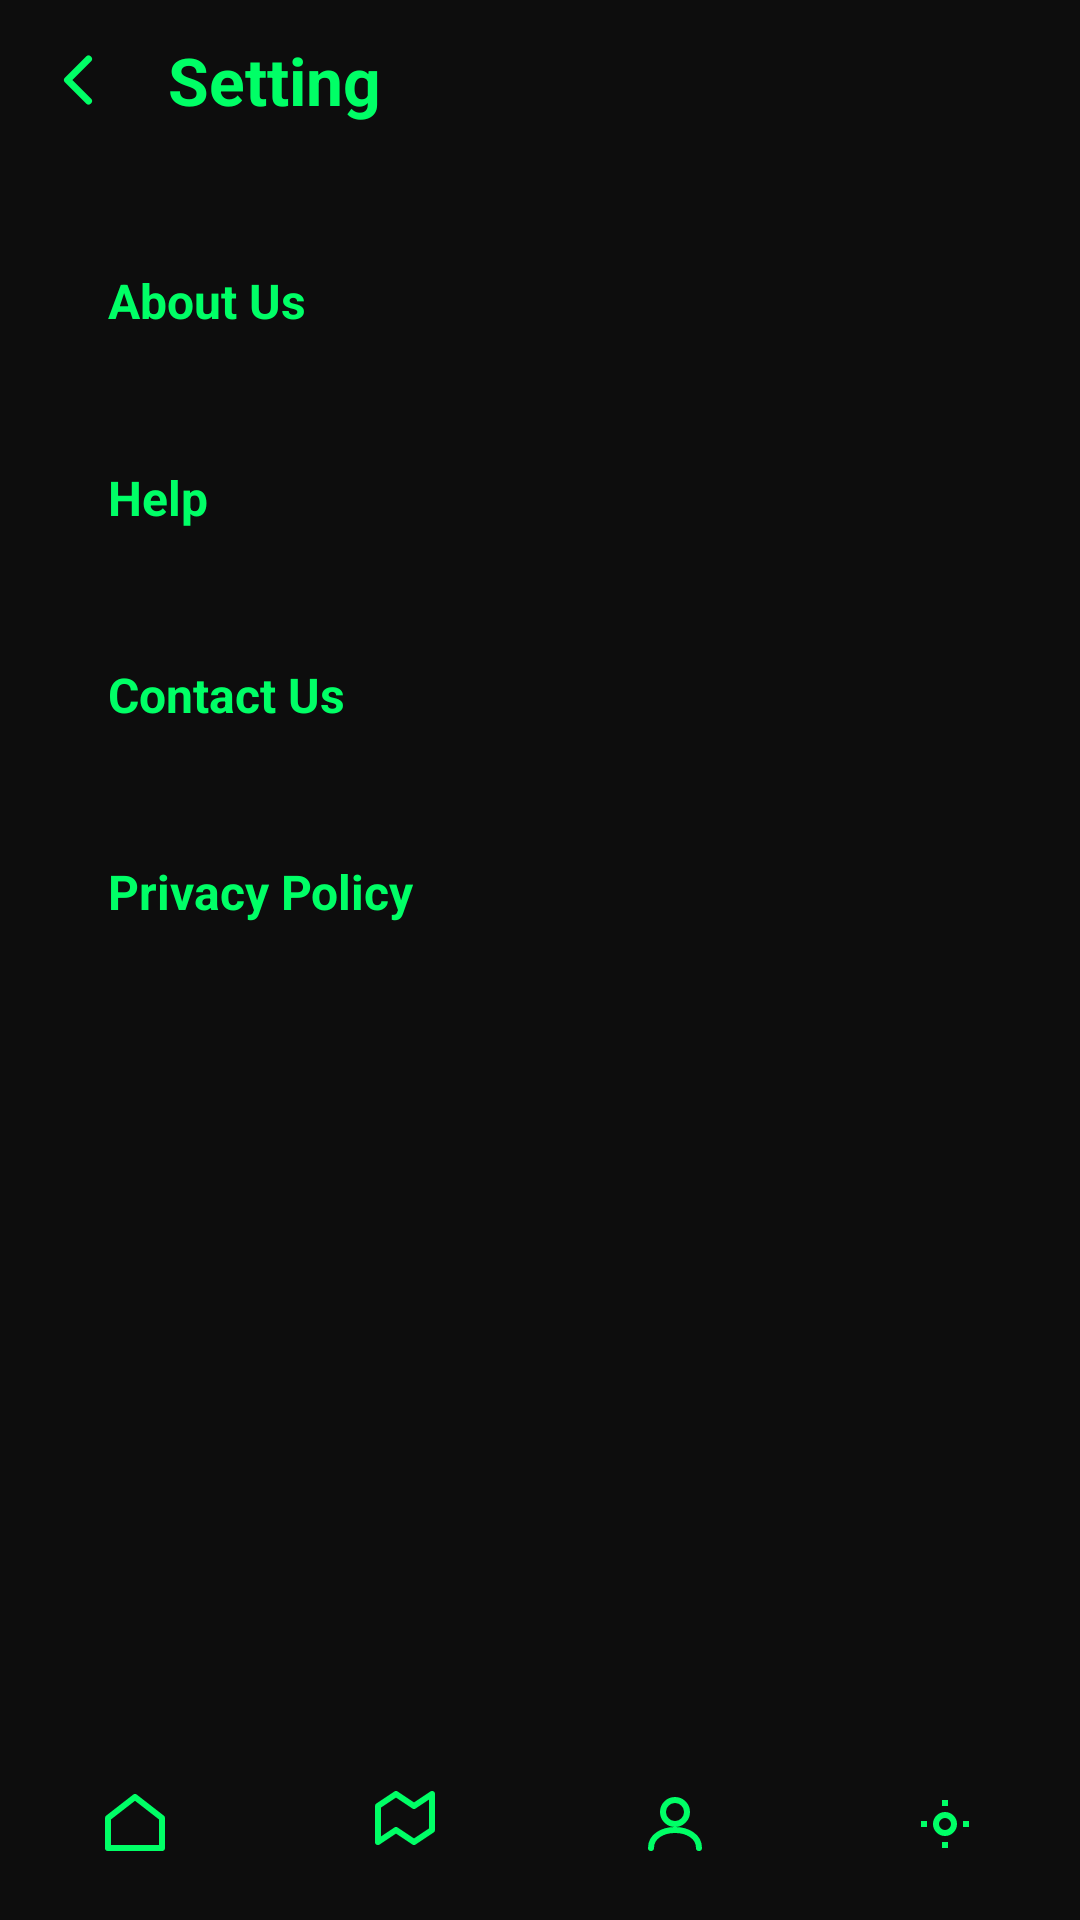

Here is an Android app screen rendered from its layout file. Give the layout XML and the strings, colors and styles it references.
<!-- AndroidManifest.xml: application theme Theme.EaVy20 -->
<!-- res/layout/setting.xml -->
<?xml version="1.0" encoding="utf-8"?>
<LinearLayout xmlns:android="http://schemas.android.com/apk/res/android"
    xmlns:app="http://schemas.android.com/apk/res-auto"
    android:orientation="vertical"
    android:background="@color/black"
    android:layout_width="match_parent"
    android:layout_height="match_parent">

    
    <LinearLayout
        android:layout_width="match_parent"
        android:layout_height="wrap_content"
        android:orientation="horizontal"
        android:gravity="center_vertical"
        android:padding="12dp"
        android:background="@drawable/bg_white_neon_border">

        <ImageView
            android:id="@+id/backButton"
            android:layout_width="28dp"
            android:layout_height="28dp"
            android:src="@drawable/ic_back"
            app:tint="@color/neon_green"
            android:contentDescription="Back"/>

        <TextView
            android:layout_marginStart="16dp"
            android:layout_width="wrap_content"
            android:layout_height="wrap_content"
            android:text="Setting"
            android:textColor="@color/neon_green"
            android:textSize="22sp"
            android:textStyle="bold"/>
    </LinearLayout>

    
    <LinearLayout
        android:layout_width="match_parent"
        android:layout_height="0dp"
        android:layout_weight="1"
        android:orientation="vertical"
        android:padding="20dp">

        <LinearLayout
            android:id="@+id/btnAboutUs"
            android:layout_width="match_parent"
            android:layout_height="wrap_content"
            android:padding="16dp"
            android:layout_marginBottom="12dp"
            android:background="@drawable/bg_white_neon_border"
            android:clickable="true"
            android:focusable="true">

            <TextView
                android:layout_width="wrap_content"
                android:layout_height="wrap_content"
                android:text="About Us"
                android:textColor="@color/neon_green"
                android:textSize="16sp"
                android:textStyle="bold"/>
        </LinearLayout>

        <LinearLayout
            android:id="@+id/btnHelp"
            android:layout_width="match_parent"
            android:layout_height="wrap_content"
            android:padding="16dp"
            android:layout_marginBottom="12dp"
            android:background="@drawable/bg_white_neon_border"
            android:clickable="true"
            android:focusable="true">

            <TextView
                android:layout_width="wrap_content"
                android:layout_height="wrap_content"
                android:text="Help"
                android:textColor="@color/neon_green"
                android:textSize="16sp"
                android:textStyle="bold"/>
        </LinearLayout>

        <LinearLayout
            android:id="@+id/btnContactUs"
            android:layout_width="match_parent"
            android:layout_height="wrap_content"
            android:padding="16dp"
            android:layout_marginBottom="12dp"
            android:background="@drawable/bg_white_neon_border"
            android:clickable="true"
            android:focusable="true">

            <TextView
                android:layout_width="wrap_content"
                android:layout_height="wrap_content"
                android:text="Contact Us"
                android:textColor="@color/neon_green"
                android:textSize="16sp"
                android:textStyle="bold"/>
        </LinearLayout>

        <LinearLayout
            android:id="@+id/btnPrivacyPolicy"
            android:layout_width="match_parent"
            android:layout_height="wrap_content"
            android:padding="16dp"
            android:background="@drawable/bg_white_neon_border"
            android:clickable="true"
            android:focusable="true">

            <TextView
                android:layout_width="wrap_content"
                android:layout_height="wrap_content"
                android:text="Privacy Policy"
                android:textColor="@color/neon_green"
                android:textSize="16sp"
                android:textStyle="bold"/>
        </LinearLayout>

    </LinearLayout>

    
    <LinearLayout
        android:layout_width="match_parent"
        android:layout_height="64dp"
        android:orientation="horizontal"
        android:background="@color/black"
        android:weightSum="4">

        <LinearLayout
            android:id="@+id/navHome"
            android:layout_width="0dp"
            android:layout_height="match_parent"
            android:layout_weight="1"
            android:gravity="center">
            <ImageView
                android:layout_width="24dp"
                android:layout_height="24dp"
                android:src="@drawable/ic_home"
                app:tint="@color/neon_green"/>
        </LinearLayout>

        <LinearLayout
            android:id="@+id/navMap"
            android:layout_width="0dp"
            android:layout_height="match_parent"
            android:layout_weight="1"
            android:gravity="center">
            <ImageView
                android:layout_width="24dp"
                android:layout_height="24dp"
                android:src="@drawable/ic_map"
                app:tint="@color/neon_green"/>
        </LinearLayout>

        <LinearLayout
            android:id="@+id/navTrack"
            android:layout_width="0dp"
            android:layout_height="match_parent"
            android:layout_weight="1"
            android:gravity="center">
            <ImageView
                android:layout_width="24dp"
                android:layout_height="24dp"
                android:src="@drawable/ic_track"
                app:tint="@color/neon_green"/>
        </LinearLayout>

        <LinearLayout
            android:id="@+id/navSettings"
            android:layout_width="0dp"
            android:layout_height="match_parent"
            android:layout_weight="1"
            android:gravity="center">
            <ImageView
                android:layout_width="24dp"
                android:layout_height="24dp"
                android:src="@drawable/ic_settings"
                app:tint="@color/neon_green"/>
        </LinearLayout>

    </LinearLayout>
</LinearLayout>
<!-- resources referenced by this layout -->
<resources>
  <color name="black">#0D0D0D</color>
  <color name="neon_green">#00FF66</color>
  <!-- drawable ic_back (drawable) -->
  <?xml version="1.0" encoding="utf-8"?>
  <vector xmlns:android="http://schemas.android.com/apk/res/android"
      android:width="24dp"
      android:height="24dp"
      android:viewportWidth="24"
      android:viewportHeight="24">
      <path
          android:pathData="M15,6 L9,12 L15,18"
          android:strokeColor="@color/neon_green"
          android:strokeWidth="2"
          android:strokeLineCap="round"
          android:strokeLineJoin="round"
          android:fillColor="@android:color/transparent"/>
  </vector>
  <!-- drawable ic_home (drawable) -->
  <?xml version="1.0" encoding="utf-8"?>
  <vector xmlns:android="http://schemas.android.com/apk/res/android"
      android:width="24dp"
      android:height="24dp"
      android:viewportWidth="24"
      android:viewportHeight="24">
      <path
          android:pathData="M3,10 L12,3 L21,10 L21,20 L3,20 Z"
          android:strokeColor="@color/neon_green"
          android:strokeWidth="2"
          android:strokeLineJoin="round"
          android:fillColor="@android:color/transparent"/>
  </vector>
  <!-- drawable ic_map (drawable) -->
  <?xml version="1.0" encoding="utf-8"?>
  <vector xmlns:android="http://schemas.android.com/apk/res/android"
      android:width="24dp"
      android:height="24dp"
      android:viewportWidth="24"
      android:viewportHeight="24">
      <path
          android:pathData="M3,6 L3,18 L9,14 L15,18 L21,14 L21,2 L15,6 L9,2 Z"
          android:strokeColor="@color/neon_green"
          android:strokeWidth="2"
          android:fillColor="@android:color/transparent"
          android:strokeLineJoin="round"/>
  </vector>
  <!-- drawable ic_settings (drawable) -->
  <?xml version="1.0" encoding="utf-8"?>
  <vector xmlns:android="http://schemas.android.com/apk/res/android"
      android:width="24dp"
      android:height="24dp"
      android:viewportWidth="24"
      android:viewportHeight="24">
  
      <path
          android:pathData="M12,15 A3,3 0 1,0 12,9 A3,3 0 1,0 12,15"
          android:strokeColor="@color/neon_green"
          android:strokeWidth="2"
          android:fillColor="@android:color/transparent"/>
  
      <path
          android:pathData="M4,12 L6,12"
          android:strokeColor="@color/neon_green"
          android:strokeWidth="2"/>
  
      <path
          android:pathData="M18,12 L20,12"
          android:strokeColor="@color/neon_green"
          android:strokeWidth="2"/>
  
      <path
          android:pathData="M12,4 L12,6"
          android:strokeColor="@color/neon_green"
          android:strokeWidth="2"/>
  
      <path
          android:pathData="M12,18 L12,20"
          android:strokeColor="@color/neon_green"
          android:strokeWidth="2"/>
  
  </vector>
  <!-- drawable ic_track (drawable) -->
  <?xml version="1.0" encoding="utf-8"?>
  <vector xmlns:android="http://schemas.android.com/apk/res/android"
      android:width="24dp"
      android:height="24dp"
      android:viewportWidth="24"
      android:viewportHeight="24">
      <path
          android:pathData="M12,12 A4,4 0 1,0 12,4 A4,4 0 1,0 12,12"
          android:strokeColor="@color/neon_green"
          android:strokeWidth="2"
          android:fillColor="@android:color/transparent"/>
  
      <path
          android:pathData="M4,20 C4,16 8,14 12,14 C16,14 20,16 20,20"
          android:strokeColor="@color/neon_green"
          android:strokeWidth="2"
          android:fillColor="@android:color/transparent"
          android:strokeLineCap="round"/>
  </vector>
  <style name="Theme.EaVy20" parent="Theme.AppCompat.DayNight.NoActionBar">
          <item name="android:statusBarColor">#000000</item>
          <item name="android:navigationBarColor">#000000</item>
          <item name="colorPrimary">@color/neon_green</item>
          <item name="colorAccent">@color/neon_green</item>
      </style>
</resources>
